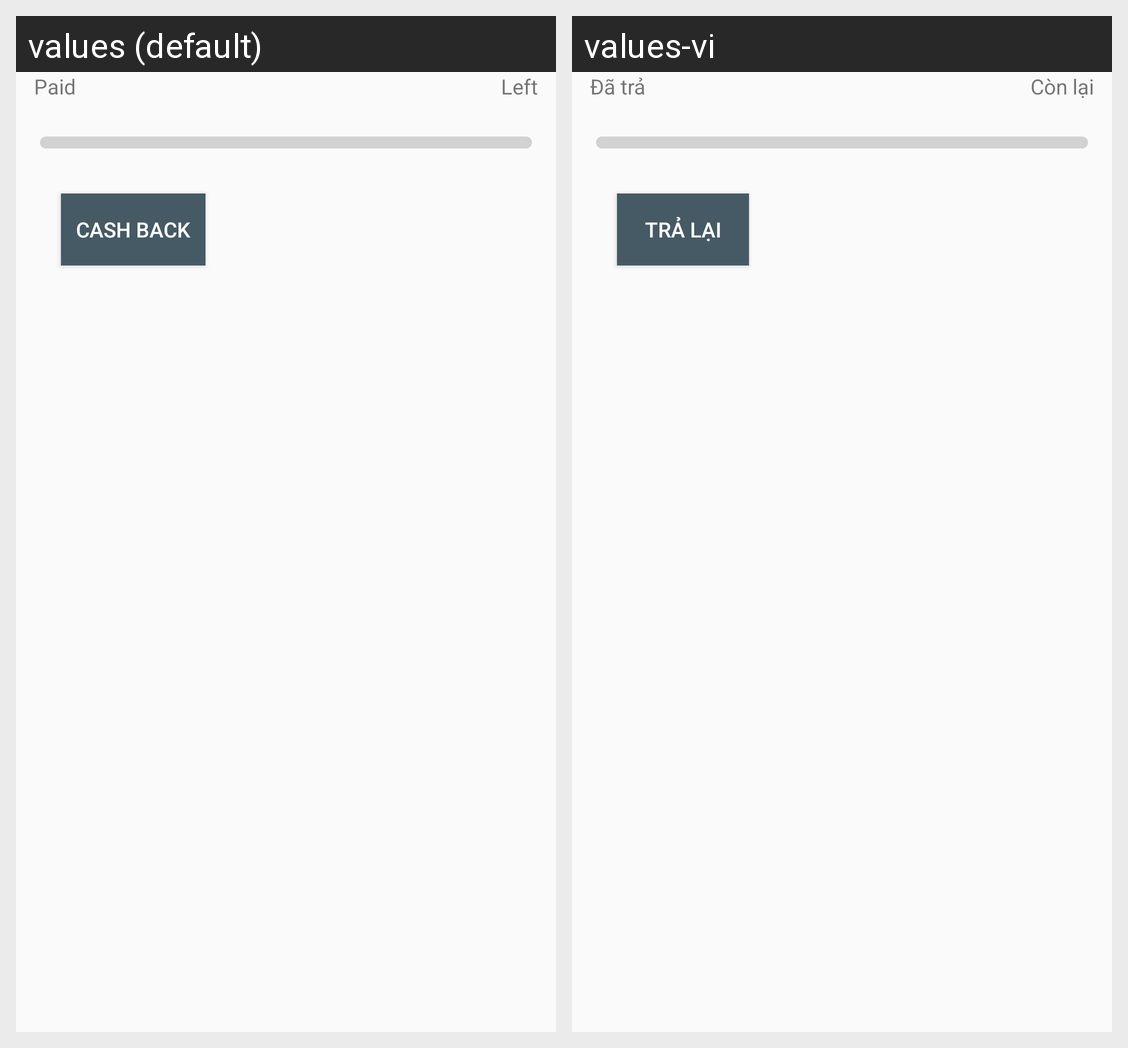

Translations of the strings shown on this Android screen, per locale in the grid:
Android screen res/layout/include_cash_back.xml rendered under 2 locales, left to right: values (default), values-vi. Device: Nexus 5 (rendered at 1080×1920; each locale shown at half size, 540×960, under a caption strip naming it); theme AppTheme.
Strings drawn on this screen, with the default value and each locale's value (text and hints the layout hard-codes, and strings that could not be matched under every locale, appear in the picture but are not listed):

txt_paid
  values: Paid
  values-vi: Đã trả

txt_left
  values: Left
  values-vi: Còn lại

txt_cash_back
  values: Cash Back
  values-vi: Trả lại
